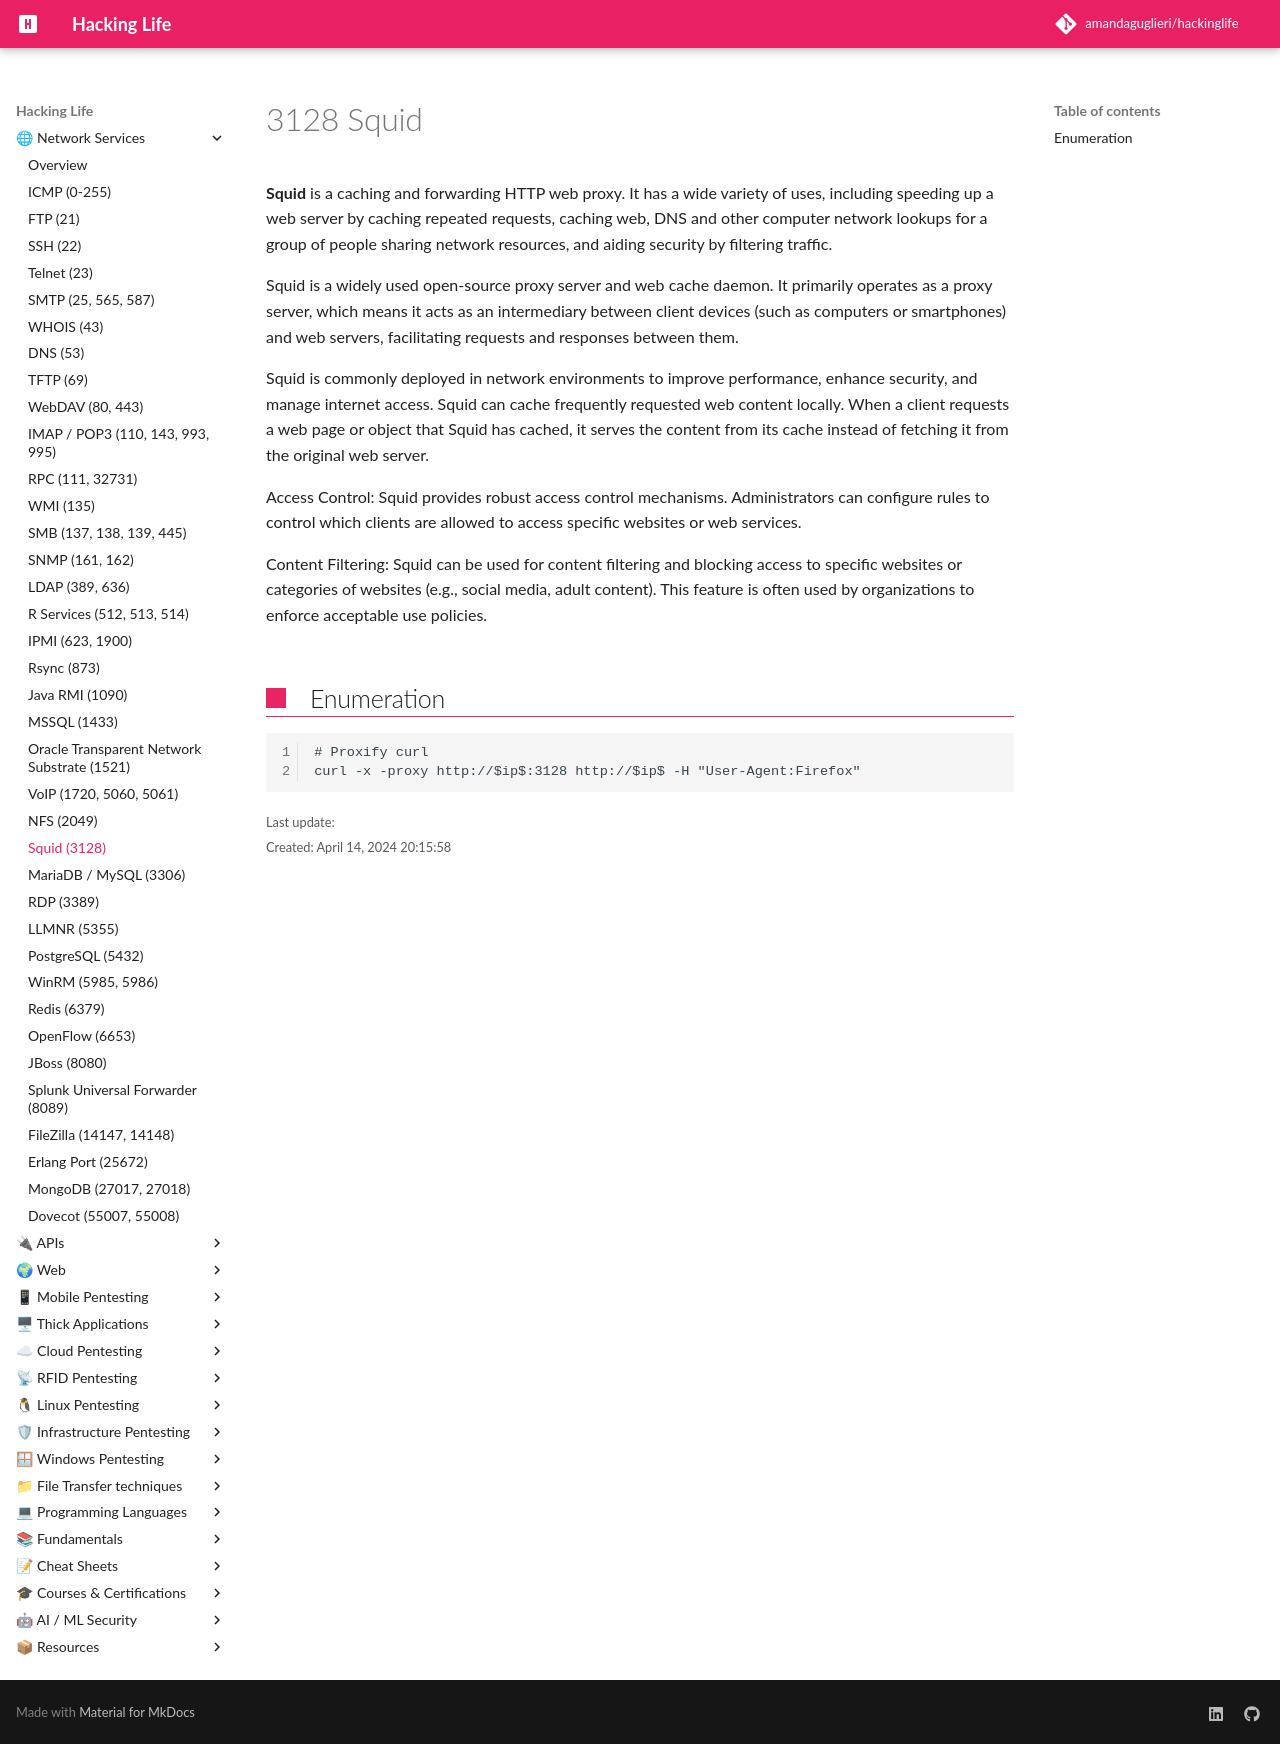

repository: amandaguglieri/hackinglife · page: 3128-squid/index.html · generator: mkdocs

---
title: 3128 squid 
author: amandaguglieri
draft: false
TableOfContents: true
tags:
  - pentesting
  - web pentesting
  - port 3128
  - proxy
---

# 3128 Squid

**Squid** is a caching and forwarding HTTP web proxy. It has a wide variety of uses, including speeding up a web server by caching repeated requests, caching web, DNS and other computer network lookups for a group of people sharing network resources, and aiding security by filtering traffic.


Squid is a widely used open-source proxy server and web cache daemon. It primarily operates as a proxy server, which means it acts as an intermediary between client devices (such as computers or smartphones) and web servers, facilitating requests and responses between them. 

Squid is commonly deployed in network environments to improve performance, enhance security, and manage internet access. Squid can cache frequently requested web content locally. When a client requests a web page or object that Squid has cached, it serves the content from its cache instead of fetching it from the original web server.

Access Control: Squid provides robust access control mechanisms. Administrators can configure rules to control which clients are allowed to access specific websites or web services. 

Content Filtering: Squid can be used for content filtering and blocking access to specific websites or categories of websites (e.g., social media, adult content). This feature is often used by organizations to enforce acceptable use policies.

## Enumeration

```
# Proxify curl
curl -x -proxy http://$ip$:3128 http://$ip$ -H "User-Agent:Firefox"
```
